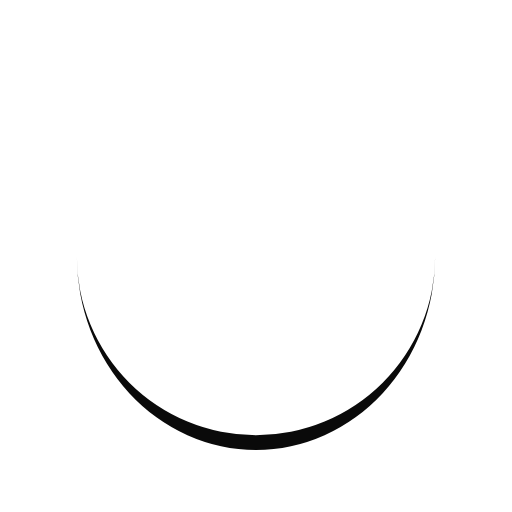
t = 0.00 s
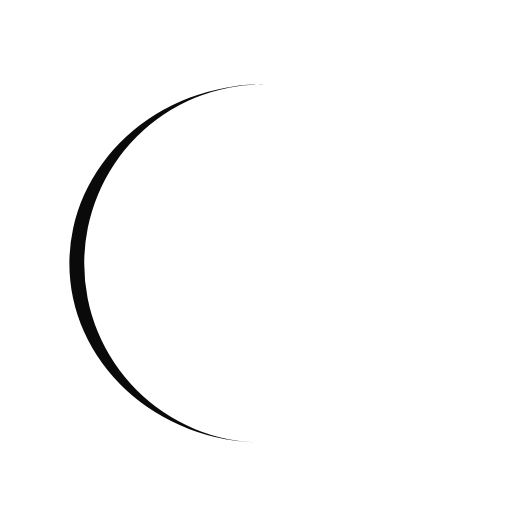
t = 0.19 s
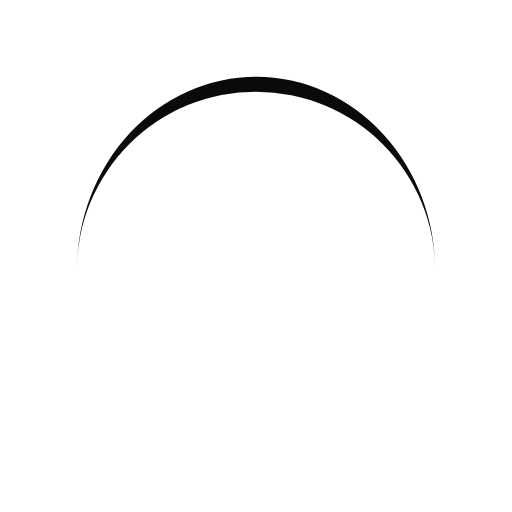
t = 0.38 s
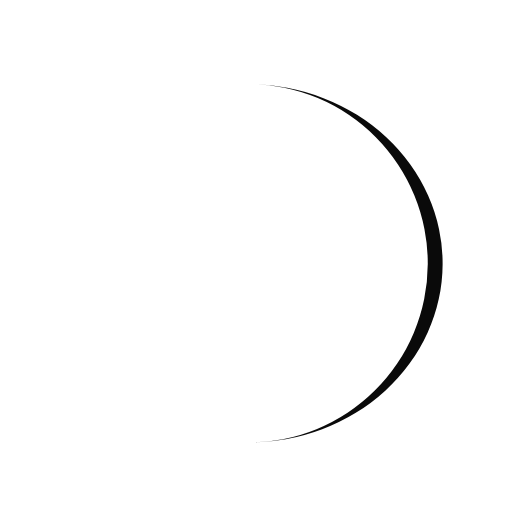
t = 0.57 s

The animated SVG that drew these frames (rendered in a browser with its animation timeline set to each time). Animation: 1 SMIL element (animateTransform=1); one cycle of 0.76 s, repeats indefinitely.

<?xml version="1.0" encoding="utf-8"?>
<svg xmlns="http://www.w3.org/2000/svg" xmlns:xlink="http://www.w3.org/1999/xlink" style="margin: auto; background: none; display: block; shape-rendering: auto;" width="207px" height="207px" viewBox="0 0 100 100" preserveAspectRatio="xMidYMid">
<path d="M15 50A35 35 0 0 0 85 50A35 37.9 0 0 1 15 50" fill="#0a0a0a" stroke="none">
  <animateTransform attributeName="transform" type="rotate" dur="0.7633587786259541s" repeatCount="indefinite" keyTimes="0;1" values="0 50 51.45;360 50 51.45"></animateTransform>
</path>
<!-- [ldio] generated by https://loading.io/ --></svg>
